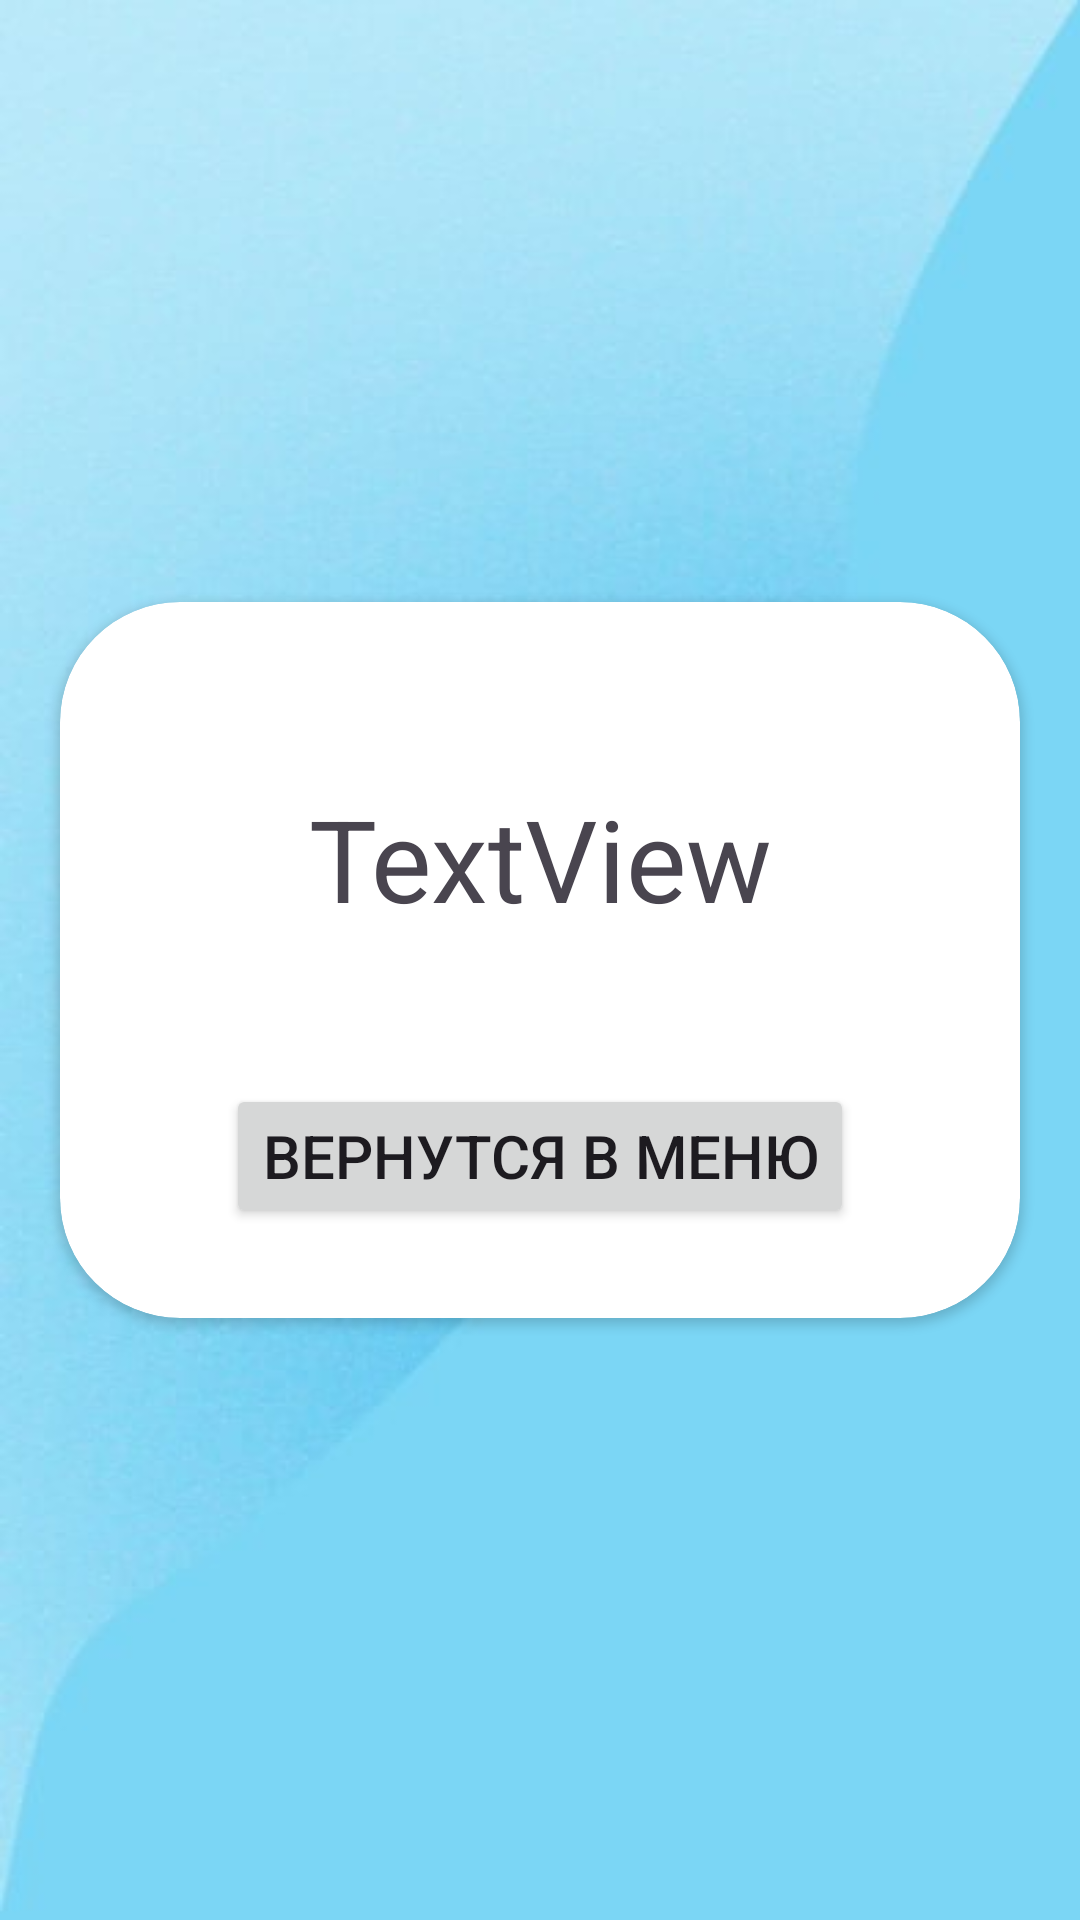

This screen was rendered from an Android layout file. Write that file and the resources it references.
<!-- AndroidManifest.xml: application theme Theme.JavaLearnProgram -->
<!-- res/layout/activity_result_test.xml -->
<?xml version="1.0" encoding="utf-8"?>
<androidx.constraintlayout.widget.ConstraintLayout xmlns:android="http://schemas.android.com/apk/res/android"
    xmlns:app="http://schemas.android.com/apk/res-auto"
    xmlns:tools="http://schemas.android.com/tools"
    android:id="@+id/main"
    android:layout_width="match_parent"
    android:layout_height="match_parent"
    tools:context=".Classes.ResultTestActivity">

    <ImageView
        android:id="@+id/imageView2"
        android:layout_width="match_parent"
        android:layout_height="match_parent"
        android:scaleType="fitXY"
        app:layout_constraintBottom_toBottomOf="parent"
        app:layout_constraintEnd_toEndOf="parent"
        app:layout_constraintStart_toStartOf="parent"
        app:layout_constraintTop_toTopOf="parent"
        app:srcCompat="@drawable/backround" />

    <androidx.cardview.widget.CardView
        android:layout_width="match_parent"
        android:layout_height="wrap_content"
        android:layout_marginStart="20dp"
        android:layout_marginEnd="20dp"
        android:elevation="10dp"
        app:cardCornerRadius="40dp"
        app:layout_constraintBottom_toBottomOf="parent"
        app:layout_constraintEnd_toEndOf="parent"
        app:layout_constraintStart_toStartOf="parent"
        app:layout_constraintTop_toTopOf="parent">

        <androidx.constraintlayout.widget.ConstraintLayout
            android:layout_width="match_parent"
            android:layout_height="match_parent"
            android:padding="10dp">

            <TextView
                android:id="@+id/title"
                android:layout_width="wrap_content"
                android:layout_height="wrap_content"
                android:layout_marginTop="50dp"
                android:text="TextView"
                android:textAlignment="center"
                android:textSize="38sp"
                app:layout_constraintEnd_toEndOf="parent"
                app:layout_constraintStart_toStartOf="parent"
                app:layout_constraintTop_toTopOf="parent" />

            <Button
                android:id="@+id/go"
                android:layout_width="wrap_content"
                android:layout_height="wrap_content"
                android:layout_marginTop="50dp"
                android:layout_marginBottom="20dp"
                android:text="Вернутся в меню"
                android:textSize="20sp"
                app:layout_constraintBottom_toBottomOf="parent"
                app:layout_constraintEnd_toEndOf="parent"
                app:layout_constraintStart_toStartOf="parent"
                app:layout_constraintTop_toBottomOf="@+id/title" />
        </androidx.constraintlayout.widget.ConstraintLayout>

    </androidx.cardview.widget.CardView>
</androidx.constraintlayout.widget.ConstraintLayout>
<!-- resources referenced by this layout -->
<resources>
  <!-- drawable backround: jpg bitmap (drawable, 15235 bytes) -->
  <style name="Theme.JavaLearnProgram" parent="Base.Theme.JavaLearnProgram" />
  <style name="Base.Theme.JavaLearnProgram" parent="Theme.Material3.DayNight.NoActionBar">
          
          
      </style>
</resources>
